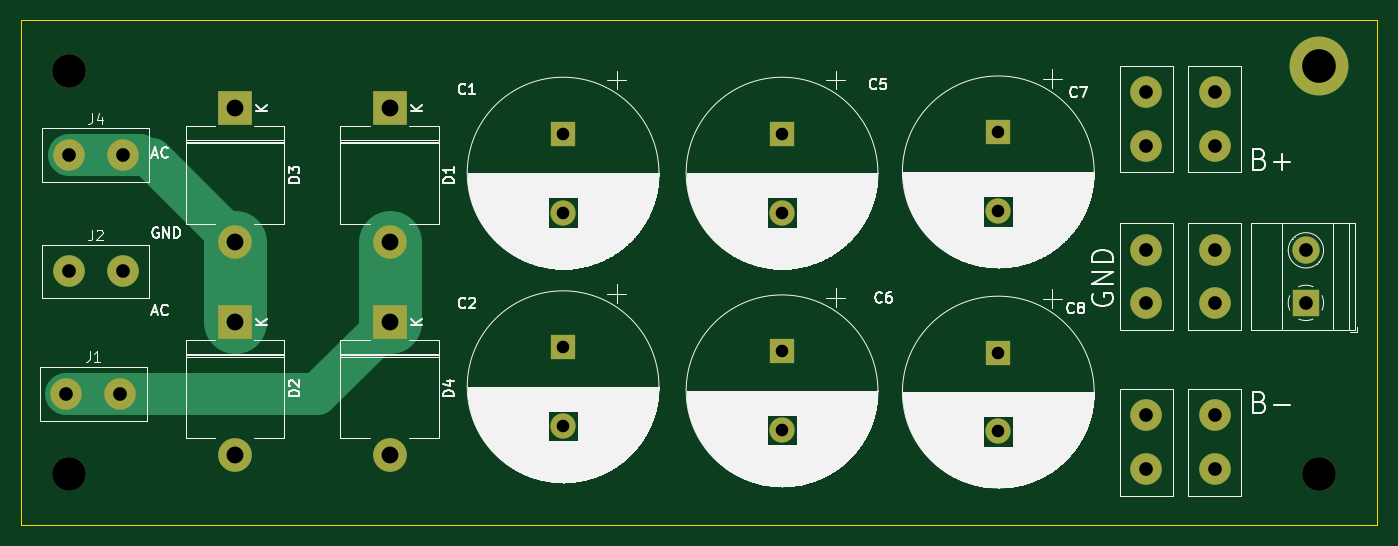
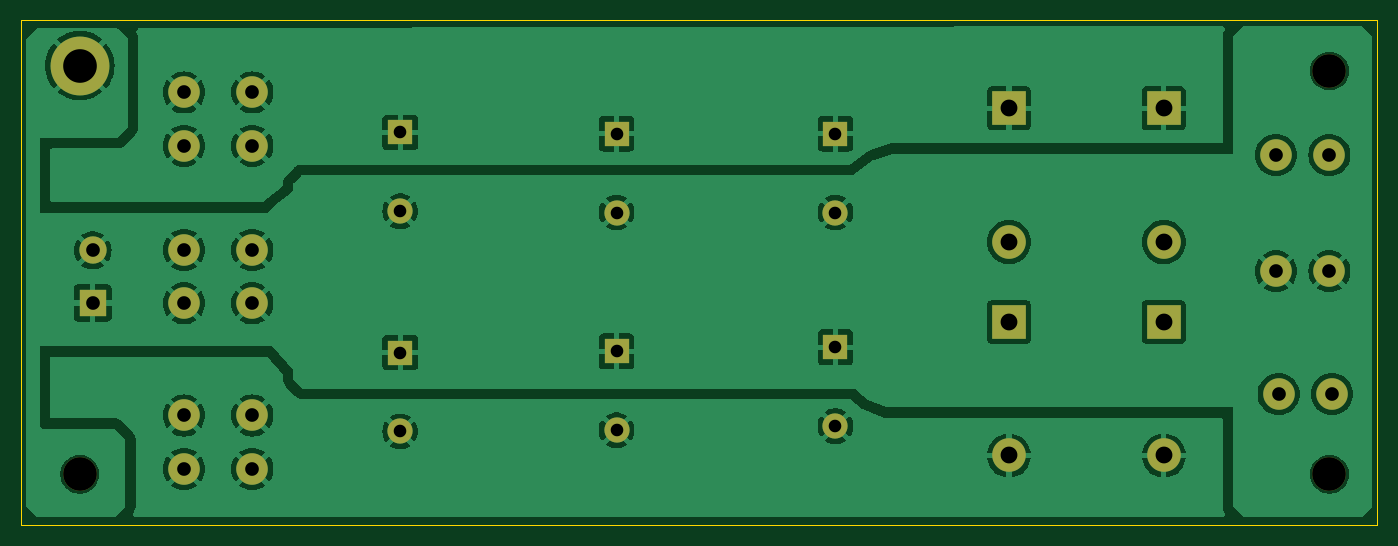
Circuit board: 11 layer files. Board 129.0 x 48.0 mm.
- bottom_copper: power_supply-B_Cu.gbr (104690 bytes)
- bottom_mask: power_supply-B_Mask.gbr (2385 bytes)
- paste: power_supply-B_Paste.gbr (455 bytes)
- bottom_silk: power_supply-B_Silkscreen.gbr (456 bytes)
- outline: power_supply-Edge_Cuts.gbr (609 bytes)
- top_copper: power_supply-F_Cu.gbr (3686 bytes)
- top_mask: power_supply-F_Mask.gbr (2385 bytes)
- paste: power_supply-F_Paste.gbr (455 bytes)
- top_silk: power_supply-F_Silkscreen.gbr (119295 bytes)
- drill: power_supply-NPTH.drl (366 bytes)
- drill: power_supply-PTH.drl (1023 bytes)

=== bottom_copper: power_supply-B_Cu.gbr (104690 bytes, source omitted) ===
=== bottom_mask: power_supply-B_Mask.gbr ===
%TF.GenerationSoftware,KiCad,Pcbnew,8.0.7*%
%TF.CreationDate,2025-02-07T19:10:24-05:00*%
%TF.ProjectId,power_supply,706f7765-725f-4737-9570-706c792e6b69,rev?*%
%TF.SameCoordinates,Original*%
%TF.FileFunction,Soldermask,Bot*%
%TF.FilePolarity,Negative*%
%FSLAX46Y46*%
G04 Gerber Fmt 4.6, Leading zero omitted, Abs format (unit mm)*
G04 Created by KiCad (PCBNEW 8.0.7) date 2025-02-07 19:10:24*
%MOMM*%
%LPD*%
G01*
G04 APERTURE LIST*
%ADD10C,3.000000*%
%ADD11R,2.400000X2.400000*%
%ADD12C,2.400000*%
%ADD13R,3.200000X3.200000*%
%ADD14O,3.200000X3.200000*%
%ADD15C,3.200000*%
%ADD16R,2.600000X2.600000*%
%ADD17C,2.600000*%
%ADD18C,5.600000*%
G04 APERTURE END LIST*
D10*
%TO.C,J5*%
X169772000Y-104140000D03*
X169772000Y-99060000D03*
%TD*%
D11*
%TO.C,C2*%
X114300000Y-92576000D03*
D12*
X114300000Y-100076000D03*
%TD*%
D13*
%TO.C,D4*%
X97790000Y-90170000D03*
D14*
X97790000Y-102870000D03*
%TD*%
D11*
%TO.C,C5*%
X135128000Y-72256000D03*
D12*
X135128000Y-79756000D03*
%TD*%
D15*
%TO.C,REF\u002A\u002A*%
X186182000Y-104648000D03*
%TD*%
D10*
%TO.C,J3*%
X176276000Y-88392000D03*
X176276000Y-83312000D03*
%TD*%
D13*
%TO.C,D3*%
X83058000Y-69850000D03*
D14*
X83058000Y-82550000D03*
%TD*%
D10*
%TO.C,J1*%
X67056000Y-97028000D03*
X72136000Y-97028000D03*
%TD*%
D11*
%TO.C,C8*%
X155702000Y-93084000D03*
D12*
X155702000Y-100584000D03*
%TD*%
D11*
%TO.C,C7*%
X155702000Y-72136000D03*
D12*
X155702000Y-79636000D03*
%TD*%
D11*
%TO.C,C1*%
X114300000Y-72256000D03*
D12*
X114300000Y-79756000D03*
%TD*%
D16*
%TO.C,J7*%
X184963000Y-88352000D03*
D17*
X184963000Y-83352000D03*
%TD*%
D18*
%TO.C,REF\u002A\u002A*%
X186182000Y-65786000D03*
%TD*%
D10*
%TO.C,J6*%
X169772000Y-73406000D03*
X169772000Y-68326000D03*
%TD*%
%TO.C,J4*%
X67310000Y-74268000D03*
X72390000Y-74268000D03*
%TD*%
D11*
%TO.C,C6*%
X135128000Y-92964000D03*
D12*
X135128000Y-100464000D03*
%TD*%
D10*
%TO.C,J6*%
X176276000Y-73406000D03*
X176276000Y-68326000D03*
%TD*%
D13*
%TO.C,D1*%
X97790000Y-69850000D03*
D14*
X97790000Y-82550000D03*
%TD*%
D10*
%TO.C,J5*%
X176276000Y-104140000D03*
X176276000Y-99060000D03*
%TD*%
%TO.C,J2*%
X67310000Y-85344000D03*
X72390000Y-85344000D03*
%TD*%
D15*
%TO.C,REF\u002A\u002A*%
X67310000Y-66294000D03*
%TD*%
D13*
%TO.C,D2*%
X83058000Y-90170000D03*
D14*
X83058000Y-102870000D03*
%TD*%
D10*
%TO.C,J3*%
X169772000Y-88392000D03*
X169772000Y-83312000D03*
%TD*%
D15*
%TO.C,REF\u002A\u002A*%
X67310000Y-104648000D03*
%TD*%
M02*

=== paste: power_supply-B_Paste.gbr ===
%TF.GenerationSoftware,KiCad,Pcbnew,8.0.7*%
%TF.CreationDate,2025-02-07T19:10:24-05:00*%
%TF.ProjectId,power_supply,706f7765-725f-4737-9570-706c792e6b69,rev?*%
%TF.SameCoordinates,Original*%
%TF.FileFunction,Paste,Bot*%
%TF.FilePolarity,Positive*%
%FSLAX46Y46*%
G04 Gerber Fmt 4.6, Leading zero omitted, Abs format (unit mm)*
G04 Created by KiCad (PCBNEW 8.0.7) date 2025-02-07 19:10:24*
%MOMM*%
%LPD*%
G01*
G04 APERTURE LIST*
G04 APERTURE END LIST*
M02*

=== bottom_silk: power_supply-B_Silkscreen.gbr ===
%TF.GenerationSoftware,KiCad,Pcbnew,8.0.7*%
%TF.CreationDate,2025-02-07T19:10:24-05:00*%
%TF.ProjectId,power_supply,706f7765-725f-4737-9570-706c792e6b69,rev?*%
%TF.SameCoordinates,Original*%
%TF.FileFunction,Legend,Bot*%
%TF.FilePolarity,Positive*%
%FSLAX46Y46*%
G04 Gerber Fmt 4.6, Leading zero omitted, Abs format (unit mm)*
G04 Created by KiCad (PCBNEW 8.0.7) date 2025-02-07 19:10:24*
%MOMM*%
%LPD*%
G01*
G04 APERTURE LIST*
G04 APERTURE END LIST*
M02*

=== outline: power_supply-Edge_Cuts.gbr ===
%TF.GenerationSoftware,KiCad,Pcbnew,8.0.7*%
%TF.CreationDate,2025-02-07T19:10:24-05:00*%
%TF.ProjectId,power_supply,706f7765-725f-4737-9570-706c792e6b69,rev?*%
%TF.SameCoordinates,Original*%
%TF.FileFunction,Profile,NP*%
%FSLAX46Y46*%
G04 Gerber Fmt 4.6, Leading zero omitted, Abs format (unit mm)*
G04 Created by KiCad (PCBNEW 8.0.7) date 2025-02-07 19:10:24*
%MOMM*%
%LPD*%
G01*
G04 APERTURE LIST*
%TA.AperFunction,Profile*%
%ADD10C,0.050000*%
%TD*%
G04 APERTURE END LIST*
D10*
X62738000Y-61468000D02*
X191770000Y-61468000D01*
X191770000Y-109474000D01*
X62738000Y-109474000D01*
X62738000Y-61468000D01*
M02*

=== top_copper: power_supply-F_Cu.gbr ===
%TF.GenerationSoftware,KiCad,Pcbnew,8.0.7*%
%TF.CreationDate,2025-02-07T19:10:24-05:00*%
%TF.ProjectId,power_supply,706f7765-725f-4737-9570-706c792e6b69,rev?*%
%TF.SameCoordinates,Original*%
%TF.FileFunction,Copper,L1,Top*%
%TF.FilePolarity,Positive*%
%FSLAX46Y46*%
G04 Gerber Fmt 4.6, Leading zero omitted, Abs format (unit mm)*
G04 Created by KiCad (PCBNEW 8.0.7) date 2025-02-07 19:10:24*
%MOMM*%
%LPD*%
G01*
G04 APERTURE LIST*
%TA.AperFunction,ComponentPad*%
%ADD10C,3.000000*%
%TD*%
%TA.AperFunction,ComponentPad*%
%ADD11R,2.400000X2.400000*%
%TD*%
%TA.AperFunction,ComponentPad*%
%ADD12C,2.400000*%
%TD*%
%TA.AperFunction,ComponentPad*%
%ADD13R,3.200000X3.200000*%
%TD*%
%TA.AperFunction,ComponentPad*%
%ADD14O,3.200000X3.200000*%
%TD*%
%TA.AperFunction,ComponentPad*%
%ADD15R,2.600000X2.600000*%
%TD*%
%TA.AperFunction,ComponentPad*%
%ADD16C,2.600000*%
%TD*%
%TA.AperFunction,ComponentPad*%
%ADD17C,5.600000*%
%TD*%
%TA.AperFunction,Conductor*%
%ADD18C,4.000000*%
%TD*%
%TA.AperFunction,Conductor*%
%ADD19C,6.000000*%
%TD*%
G04 APERTURE END LIST*
D10*
%TO.P,J5,1,1*%
%TO.N,/V-*%
X169772000Y-104140000D03*
%TO.P,J5,2,2*%
X169772000Y-99060000D03*
%TD*%
D11*
%TO.P,C2,1*%
%TO.N,GND*%
X114300000Y-92576000D03*
D12*
%TO.P,C2,2*%
%TO.N,/V-*%
X114300000Y-100076000D03*
%TD*%
D13*
%TO.P,D4,1,K*%
%TO.N,/AC1*%
X97790000Y-90170000D03*
D14*
%TO.P,D4,2,A*%
%TO.N,/V-*%
X97790000Y-102870000D03*
%TD*%
D11*
%TO.P,C5,1*%
%TO.N,/V+*%
X135128000Y-72256000D03*
D12*
%TO.P,C5,2*%
%TO.N,GND*%
X135128000Y-79756000D03*
%TD*%
D10*
%TO.P,J3,1,1*%
%TO.N,GND*%
X176276000Y-88392000D03*
%TO.P,J3,2,2*%
X176276000Y-83312000D03*
%TD*%
D13*
%TO.P,D3,1,K*%
%TO.N,/V+*%
X83058000Y-69850000D03*
D14*
%TO.P,D3,2,A*%
%TO.N,/AC2*%
X83058000Y-82550000D03*
%TD*%
D10*
%TO.P,J1,1,1*%
%TO.N,/AC1*%
X67056000Y-97028000D03*
%TO.P,J1,2,2*%
X72136000Y-97028000D03*
%TD*%
D11*
%TO.P,C8,1*%
%TO.N,GND*%
X155702000Y-93084000D03*
D12*
%TO.P,C8,2*%
%TO.N,/V-*%
X155702000Y-100584000D03*
%TD*%
D11*
%TO.P,C7,1*%
%TO.N,/V+*%
X155702000Y-72136000D03*
D12*
%TO.P,C7,2*%
%TO.N,GND*%
X155702000Y-79636000D03*
%TD*%
D11*
%TO.P,C1,1*%
%TO.N,/V+*%
X114300000Y-72256000D03*
D12*
%TO.P,C1,2*%
%TO.N,GND*%
X114300000Y-79756000D03*
%TD*%
D15*
%TO.P,J7,1,Pin_1*%
%TO.N,GND*%
X184963000Y-88352000D03*
D16*
%TO.P,J7,2,Pin_2*%
X184963000Y-83352000D03*
%TD*%
D17*
%TO.P,REF\u002A\u002A,1*%
%TO.N,GND*%
X186182000Y-65786000D03*
%TD*%
D10*
%TO.P,J6,1,1*%
%TO.N,/V+*%
X169772000Y-73406000D03*
%TO.P,J6,2,2*%
X169772000Y-68326000D03*
%TD*%
%TO.P,J4,1,1*%
%TO.N,/AC2*%
X67310000Y-74268000D03*
%TO.P,J4,2,2*%
X72390000Y-74268000D03*
%TD*%
D11*
%TO.P,C6,1*%
%TO.N,GND*%
X135128000Y-92964000D03*
D12*
%TO.P,C6,2*%
%TO.N,/V-*%
X135128000Y-100464000D03*
%TD*%
D10*
%TO.P,J6,1,1*%
%TO.N,/V+*%
X176276000Y-73406000D03*
%TO.P,J6,2,2*%
X176276000Y-68326000D03*
%TD*%
D13*
%TO.P,D1,1,K*%
%TO.N,/V+*%
X97790000Y-69850000D03*
D14*
%TO.P,D1,2,A*%
%TO.N,/AC1*%
X97790000Y-82550000D03*
%TD*%
D10*
%TO.P,J5,1,1*%
%TO.N,/V-*%
X176276000Y-104140000D03*
%TO.P,J5,2,2*%
X176276000Y-99060000D03*
%TD*%
%TO.P,J2,1,1*%
%TO.N,GND*%
X67310000Y-85344000D03*
%TO.P,J2,2,2*%
X72390000Y-85344000D03*
%TD*%
D13*
%TO.P,D2,1,K*%
%TO.N,/AC2*%
X83058000Y-90170000D03*
D14*
%TO.P,D2,2,A*%
%TO.N,/V-*%
X83058000Y-102870000D03*
%TD*%
D10*
%TO.P,J3,1,1*%
%TO.N,GND*%
X169772000Y-88392000D03*
%TO.P,J3,2,2*%
X169772000Y-83312000D03*
%TD*%
D18*
%TO.N,/AC1*%
X90932000Y-97028000D02*
X67056000Y-97028000D01*
D19*
X97790000Y-90170000D02*
X97790000Y-82550000D01*
D18*
X97790000Y-90170000D02*
X90932000Y-97028000D01*
D19*
%TO.N,/AC2*%
X83058000Y-90170000D02*
X83058000Y-82550000D01*
D18*
X75184000Y-74676000D02*
X83058000Y-82550000D01*
X67310000Y-74268000D02*
X74014000Y-74268000D01*
%TD*%
M02*

=== top_mask: power_supply-F_Mask.gbr ===
%TF.GenerationSoftware,KiCad,Pcbnew,8.0.7*%
%TF.CreationDate,2025-02-07T19:10:24-05:00*%
%TF.ProjectId,power_supply,706f7765-725f-4737-9570-706c792e6b69,rev?*%
%TF.SameCoordinates,Original*%
%TF.FileFunction,Soldermask,Top*%
%TF.FilePolarity,Negative*%
%FSLAX46Y46*%
G04 Gerber Fmt 4.6, Leading zero omitted, Abs format (unit mm)*
G04 Created by KiCad (PCBNEW 8.0.7) date 2025-02-07 19:10:24*
%MOMM*%
%LPD*%
G01*
G04 APERTURE LIST*
%ADD10C,3.000000*%
%ADD11R,2.400000X2.400000*%
%ADD12C,2.400000*%
%ADD13R,3.200000X3.200000*%
%ADD14O,3.200000X3.200000*%
%ADD15C,3.200000*%
%ADD16R,2.600000X2.600000*%
%ADD17C,2.600000*%
%ADD18C,5.600000*%
G04 APERTURE END LIST*
D10*
%TO.C,J5*%
X169772000Y-104140000D03*
X169772000Y-99060000D03*
%TD*%
D11*
%TO.C,C2*%
X114300000Y-92576000D03*
D12*
X114300000Y-100076000D03*
%TD*%
D13*
%TO.C,D4*%
X97790000Y-90170000D03*
D14*
X97790000Y-102870000D03*
%TD*%
D11*
%TO.C,C5*%
X135128000Y-72256000D03*
D12*
X135128000Y-79756000D03*
%TD*%
D15*
%TO.C,REF\u002A\u002A*%
X186182000Y-104648000D03*
%TD*%
D10*
%TO.C,J3*%
X176276000Y-88392000D03*
X176276000Y-83312000D03*
%TD*%
D13*
%TO.C,D3*%
X83058000Y-69850000D03*
D14*
X83058000Y-82550000D03*
%TD*%
D10*
%TO.C,J1*%
X67056000Y-97028000D03*
X72136000Y-97028000D03*
%TD*%
D11*
%TO.C,C8*%
X155702000Y-93084000D03*
D12*
X155702000Y-100584000D03*
%TD*%
D11*
%TO.C,C7*%
X155702000Y-72136000D03*
D12*
X155702000Y-79636000D03*
%TD*%
D11*
%TO.C,C1*%
X114300000Y-72256000D03*
D12*
X114300000Y-79756000D03*
%TD*%
D16*
%TO.C,J7*%
X184963000Y-88352000D03*
D17*
X184963000Y-83352000D03*
%TD*%
D18*
%TO.C,REF\u002A\u002A*%
X186182000Y-65786000D03*
%TD*%
D10*
%TO.C,J6*%
X169772000Y-73406000D03*
X169772000Y-68326000D03*
%TD*%
%TO.C,J4*%
X67310000Y-74268000D03*
X72390000Y-74268000D03*
%TD*%
D11*
%TO.C,C6*%
X135128000Y-92964000D03*
D12*
X135128000Y-100464000D03*
%TD*%
D10*
%TO.C,J6*%
X176276000Y-73406000D03*
X176276000Y-68326000D03*
%TD*%
D13*
%TO.C,D1*%
X97790000Y-69850000D03*
D14*
X97790000Y-82550000D03*
%TD*%
D10*
%TO.C,J5*%
X176276000Y-104140000D03*
X176276000Y-99060000D03*
%TD*%
%TO.C,J2*%
X67310000Y-85344000D03*
X72390000Y-85344000D03*
%TD*%
D15*
%TO.C,REF\u002A\u002A*%
X67310000Y-66294000D03*
%TD*%
D13*
%TO.C,D2*%
X83058000Y-90170000D03*
D14*
X83058000Y-102870000D03*
%TD*%
D10*
%TO.C,J3*%
X169772000Y-88392000D03*
X169772000Y-83312000D03*
%TD*%
D15*
%TO.C,REF\u002A\u002A*%
X67310000Y-104648000D03*
%TD*%
M02*

=== paste: power_supply-F_Paste.gbr ===
%TF.GenerationSoftware,KiCad,Pcbnew,8.0.7*%
%TF.CreationDate,2025-02-07T19:10:24-05:00*%
%TF.ProjectId,power_supply,706f7765-725f-4737-9570-706c792e6b69,rev?*%
%TF.SameCoordinates,Original*%
%TF.FileFunction,Paste,Top*%
%TF.FilePolarity,Positive*%
%FSLAX46Y46*%
G04 Gerber Fmt 4.6, Leading zero omitted, Abs format (unit mm)*
G04 Created by KiCad (PCBNEW 8.0.7) date 2025-02-07 19:10:24*
%MOMM*%
%LPD*%
G01*
G04 APERTURE LIST*
G04 APERTURE END LIST*
M02*

=== top_silk: power_supply-F_Silkscreen.gbr (119295 bytes, source omitted) ===
=== drill: power_supply-NPTH.drl ===
M48
; DRILL file {KiCad 8.0.7} date 2025-02-07T19:10:30-0500
; FORMAT={-:-/ absolute / inch / decimal}
; #@! TF.CreationDate,2025-02-07T19:10:30-05:00
; #@! TF.GenerationSoftware,Kicad,Pcbnew,8.0.7
; #@! TF.FileFunction,NonPlated,1,2,NPTH
FMAT,2
INCH
; #@! TA.AperFunction,NonPlated,NPTH,ComponentDrill
T1C0.1260
%
G90
G05
T1
X2.65Y-2.61
X2.65Y-4.12
X7.33Y-4.12
M30

=== drill: power_supply-PTH.drl ===
M48
; DRILL file {KiCad 8.0.7} date 2025-02-07T19:10:30-0500
; FORMAT={-:-/ absolute / inch / decimal}
; #@! TF.CreationDate,2025-02-07T19:10:30-05:00
; #@! TF.GenerationSoftware,Kicad,Pcbnew,8.0.7
; #@! TF.FileFunction,Plated,1,2,PTH
FMAT,2
INCH
; #@! TA.AperFunction,Plated,PTH,ComponentDrill
T1C0.0472
; #@! TA.AperFunction,Plated,PTH,ComponentDrill
T2C0.0512
; #@! TA.AperFunction,Plated,PTH,ComponentDrill
T3C0.0630
; #@! TA.AperFunction,Plated,PTH,ComponentDrill
T4C0.1260
%
G90
G05
T1
X4.5Y-2.8447
X4.5Y-3.14
X4.5Y-3.6447
X4.5Y-3.94
X5.32Y-2.8447
X5.32Y-3.14
X5.32Y-3.66
X5.32Y-3.9553
X6.13Y-2.84
X6.13Y-3.1353
X6.13Y-3.6647
X6.13Y-3.96
T2
X2.64Y-3.82
X2.65Y-2.9239
X2.65Y-3.36
X2.84Y-3.82
X2.85Y-2.9239
X2.85Y-3.36
X6.6839Y-2.69
X6.6839Y-2.89
X6.6839Y-3.28
X6.6839Y-3.48
X6.6839Y-3.9
X6.6839Y-4.1
X6.94Y-2.69
X6.94Y-2.89
X6.94Y-3.28
X6.94Y-3.48
X6.94Y-3.9
X6.94Y-4.1
X7.282Y-3.2816
X7.282Y-3.4784
T3
X3.27Y-2.75
X3.27Y-3.25
X3.27Y-3.55
X3.27Y-4.05
X3.85Y-2.75
X3.85Y-3.25
X3.85Y-3.55
X3.85Y-4.05
T4
X7.33Y-2.59
M30

